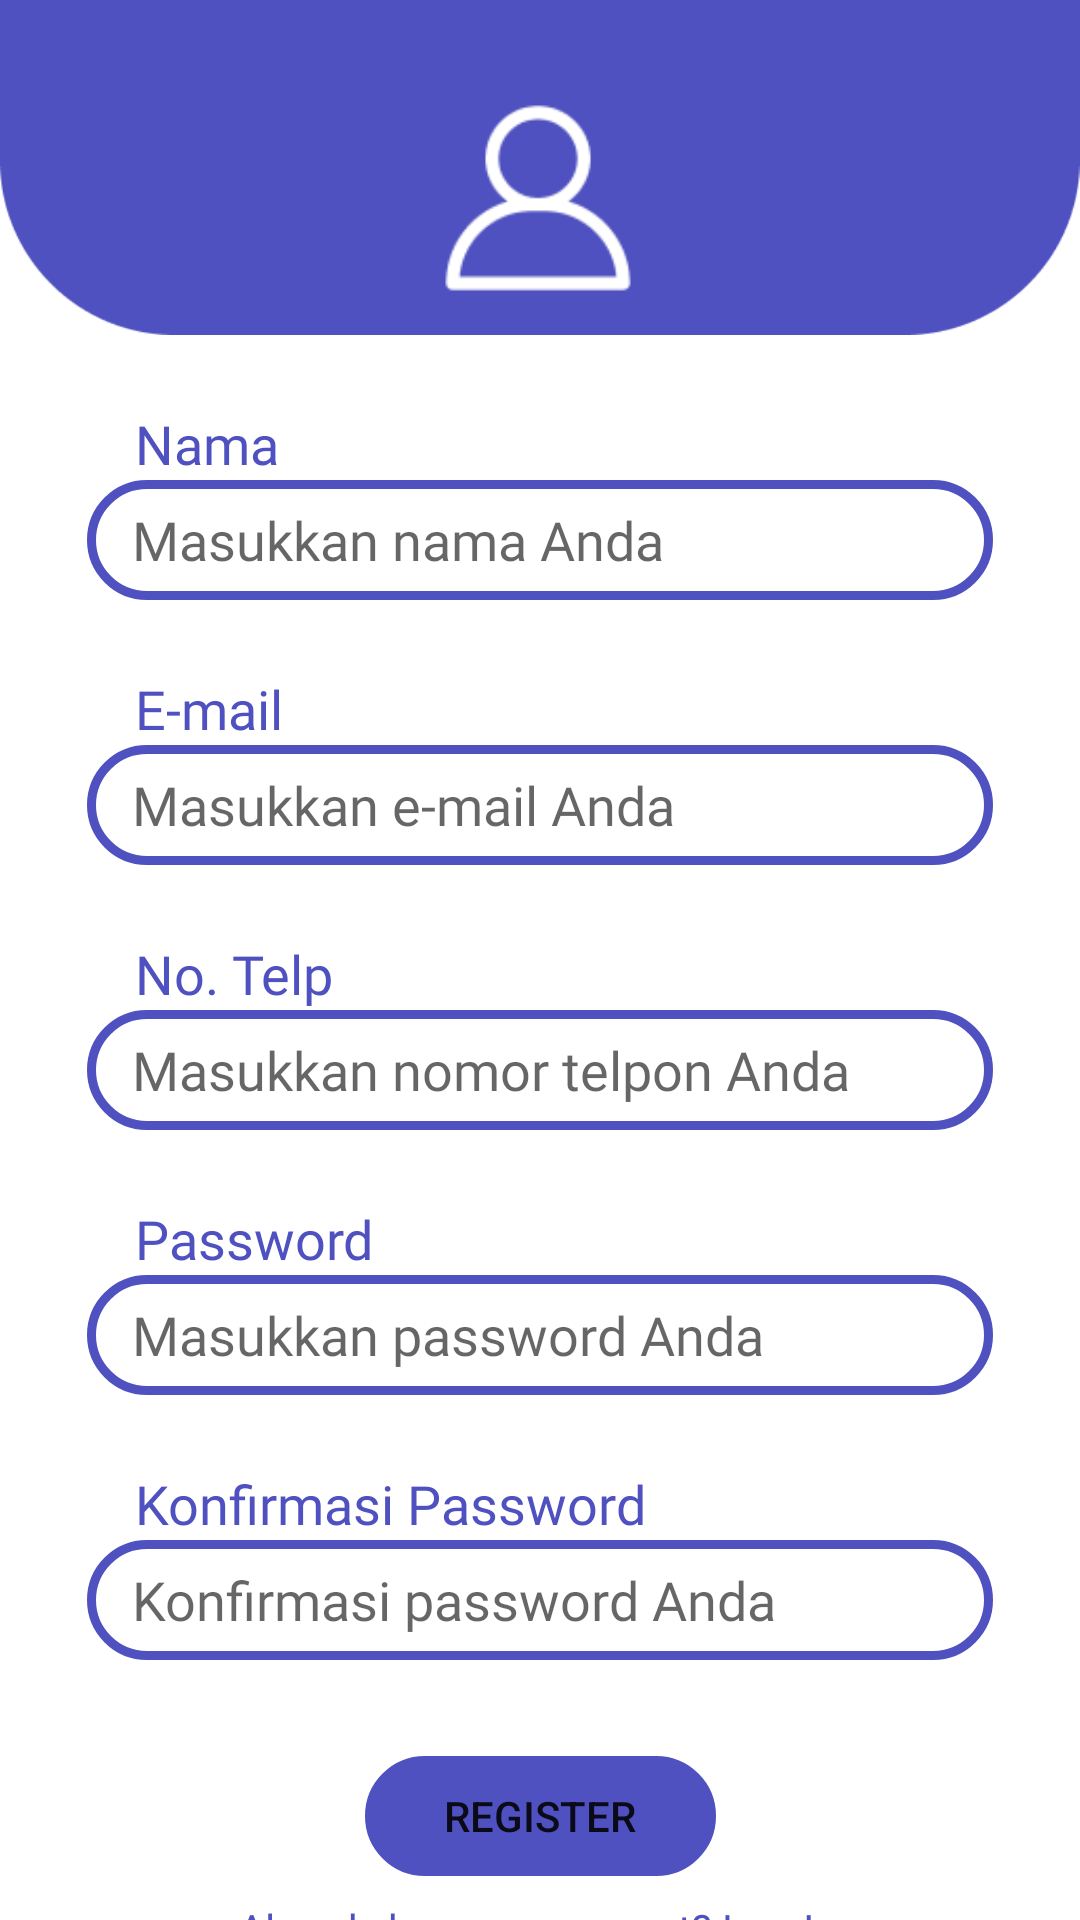

Layout XML and referenced resources for this Android screen:
<!-- AndroidManifest.xml: application theme Theme.ProyekAndroid -->
<!-- res/layout/activity_register.xml -->
<?xml version="1.0" encoding="utf-8"?>
<androidx.constraintlayout.widget.ConstraintLayout xmlns:android="http://schemas.android.com/apk/res/android"
    xmlns:app="http://schemas.android.com/apk/res-auto"
    xmlns:tools="http://schemas.android.com/tools"
    android:id="@+id/view"
    android:layout_width="match_parent"
    android:layout_height="match_parent"
    tools:context=".register">

    <Button
        android:id="@+id/btn_register"
        android:layout_width="117dp"
        android:layout_height="40dp"
        android:layout_marginTop="32dp"
        android:background="@drawable/edittextborder"
        android:backgroundTint="#4E51BF"
        android:text="Register"
        app:layout_constraintEnd_toEndOf="parent"
        app:layout_constraintStart_toStartOf="parent"
        app:layout_constraintTop_toBottomOf="@+id/et_confpass" />

    <TextView
        android:id="@+id/tv_login"
        android:layout_width="wrap_content"
        android:layout_height="wrap_content"
        android:layout_marginTop="8dp"
        android:fontFamily="@font/alata"
        android:text="Already have an account? Log In"
        android:textColor="#4E51BF"
        android:textSize="14dp"
        app:layout_constraintEnd_toEndOf="parent"
        app:layout_constraintHorizontal_bias="0.496"
        app:layout_constraintStart_toStartOf="parent"
        app:layout_constraintTop_toBottomOf="@+id/btn_register" />

    <TextView
        android:id="@+id/textView2"
        android:layout_width="wrap_content"
        android:layout_height="wrap_content"
        android:layout_marginStart="16dp"
        android:layout_marginTop="24dp"
        android:fontFamily="@font/alata"
        android:text="Nama"
        android:textColor="#4E51BF"
        android:textSize="18dp"
        app:layout_constraintStart_toStartOf="@+id/nama_sumber_dana"
        app:layout_constraintTop_toBottomOf="@+id/icon_sumber_dana_history" />

    <TextView
        android:id="@+id/textView5"
        android:layout_width="wrap_content"
        android:layout_height="wrap_content"
        android:layout_marginTop="24dp"
        android:fontFamily="@font/alata"
        android:text="E-mail"
        android:textColor="#4E51BF"
        android:textSize="18dp"
        app:layout_constraintStart_toStartOf="@+id/textView2"
        app:layout_constraintTop_toBottomOf="@+id/nama_sumber_dana" />

    <TextView
        android:id="@+id/textView8"
        android:layout_width="wrap_content"
        android:layout_height="wrap_content"
        android:layout_marginTop="24dp"
        android:fontFamily="@font/alata"
        android:text="No. Telp"
        android:textColor="#4E51BF"
        android:textSize="18dp"
        app:layout_constraintStart_toStartOf="@+id/textView2"
        app:layout_constraintTop_toBottomOf="@+id/et_email" />

    <TextView
        android:id="@+id/textView9"
        android:layout_width="wrap_content"
        android:layout_height="wrap_content"
        android:layout_marginTop="24dp"
        android:fontFamily="@font/alata"
        android:text="Password"
        android:textColor="#4E51BF"
        android:textSize="18dp"
        app:layout_constraintStart_toStartOf="@+id/textView2"
        app:layout_constraintTop_toBottomOf="@+id/et_phone" />

    <TextView
        android:id="@+id/textView10"
        android:layout_width="wrap_content"
        android:layout_height="wrap_content"
        android:layout_marginTop="24dp"
        android:fontFamily="@font/alata"
        android:text="Konfirmasi Password"
        android:textColor="#4E51BF"
        android:textSize="18dp"
        app:layout_constraintStart_toStartOf="@+id/textView2"
        app:layout_constraintTop_toBottomOf="@+id/et_password" />

    <EditText
        android:id="@+id/nama_sumber_dana"
        android:layout_width="302dp"
        android:layout_height="40dp"
        android:background="@drawable/edittextborder"
        android:ems="10"
        android:fontFamily="@font/alata"
        android:hint="Masukkan nama Anda"
        android:inputType="text"
        android:minHeight="48dp"
        android:paddingLeft="15dp"
        app:layout_constraintEnd_toEndOf="parent"
        app:layout_constraintHorizontal_bias="0.5"
        app:layout_constraintStart_toStartOf="parent"
        app:layout_constraintTop_toBottomOf="@+id/textView2" />

    <EditText
        android:id="@+id/et_email"
        android:layout_width="302dp"
        android:layout_height="40dp"
        android:background="@drawable/edittextborder"
        android:ems="10"
        android:fontFamily="@font/alata"
        android:hint="Masukkan e-mail Anda"
        android:inputType="textEmailAddress"
        android:minHeight="48dp"
        android:paddingLeft="15dp"
        app:layout_constraintStart_toStartOf="@+id/nama_sumber_dana"
        app:layout_constraintTop_toBottomOf="@+id/textView5" />

    <EditText
        android:id="@+id/et_phone"
        android:layout_width="302dp"
        android:layout_height="40dp"
        android:background="@drawable/edittextborder"
        android:ems="10"
        android:fontFamily="@font/alata"
        android:hint="Masukkan nomor telpon Anda"
        android:inputType="phone"
        android:minHeight="48dp"
        android:paddingLeft="15dp"
        app:layout_constraintStart_toStartOf="@+id/nama_sumber_dana"
        app:layout_constraintTop_toBottomOf="@+id/textView8" />

    <EditText
        android:id="@+id/et_password"
        android:layout_width="302dp"
        android:layout_height="40dp"
        android:background="@drawable/edittextborder"
        android:ems="10"
        android:fontFamily="@font/alata"
        android:hint="Masukkan password Anda"
        android:inputType="textPassword"
        android:minHeight="48dp"
        android:paddingLeft="15dp"
        app:layout_constraintStart_toStartOf="@+id/nama_sumber_dana"
        app:layout_constraintTop_toBottomOf="@+id/textView9" />

    <EditText
        android:id="@+id/et_confpass"
        android:layout_width="302dp"
        android:layout_height="40dp"
        android:background="@drawable/edittextborder"
        android:ems="10"
        android:fontFamily="@font/alata"
        android:hint="Konfirmasi password Anda"
        android:inputType="textPassword"
        android:minHeight="48dp"
        android:paddingLeft="15dp"
        app:layout_constraintStart_toStartOf="@+id/nama_sumber_dana"
        app:layout_constraintTop_toBottomOf="@+id/textView10" />

    <ImageView
        android:id="@+id/icon_sumber_dana_history"
        android:layout_width="match_parent"
        android:layout_height="wrap_content"
        android:adjustViewBounds="true"
        android:scaleType="fitStart"
        app:layout_constraintEnd_toEndOf="parent"
        app:layout_constraintHorizontal_bias="0.0"
        app:layout_constraintStart_toStartOf="parent"
        app:layout_constraintTop_toTopOf="parent"
        app:srcCompat="@drawable/bgbluekecil" />

    <ImageView
        android:id="@+id/imageView5"
        android:layout_width="70dp"
        android:layout_height="wrap_content"
        android:layout_marginTop="16dp"
        app:layout_constraintEnd_toEndOf="parent"
        app:layout_constraintHorizontal_bias="0.498"
        app:layout_constraintStart_toStartOf="parent"
        app:layout_constraintTop_toTopOf="parent"
        app:srcCompat="@drawable/profile" />
</androidx.constraintlayout.widget.ConstraintLayout>
<!-- resources referenced by this layout -->
<resources>
  <!-- drawable bgbluekecil: png bitmap (drawable, 2520 bytes) -->
  <!-- drawable edittextborder (drawable) -->
  <shape xmlns:tools="http://schemas.android.com/tools"
      xmlns:android="http://schemas.android.com/apk/res/android"
      tools:ignore="MissingDefaultResource">
      <stroke
          android:width="3dp"
          android:color="#4E51BF" />
      <corners
          android:bottomRightRadius="25dp"
          android:bottomLeftRadius="25dp"
          android:topLeftRadius="25dp"
          android:topRightRadius="25dp" />
  </shape>
  <!-- drawable profile: png bitmap (drawable, 2115 bytes) -->
  <style name="Theme.ProyekAndroid" parent="Theme.MaterialComponents.DayNight.NoActionBar">
          
          <item name="colorPrimary">@color/purple_500</item>
          <item name="colorPrimaryVariant">@color/purple_700</item>
          <item name="colorOnPrimary">@color/white</item>
          
          <item name="colorSecondary">@color/teal_200</item>
          <item name="colorSecondaryVariant">@color/teal_700</item>
          <item name="colorOnSecondary">@color/black</item>
          
          <item name="android:statusBarColor" tools:targetApi="l">?attr/colorPrimaryVariant</item>
          
      </style>
  <color name="purple_500">#4E51BF</color>
  <color name="purple_700">#FF3700B3</color>
  <color name="white">#FFFFFFFF</color>
  <color name="teal_200">#FF03DAC5</color>
  <color name="teal_700">#FF018786</color>
  <color name="black">#FF000000</color>
</resources>
